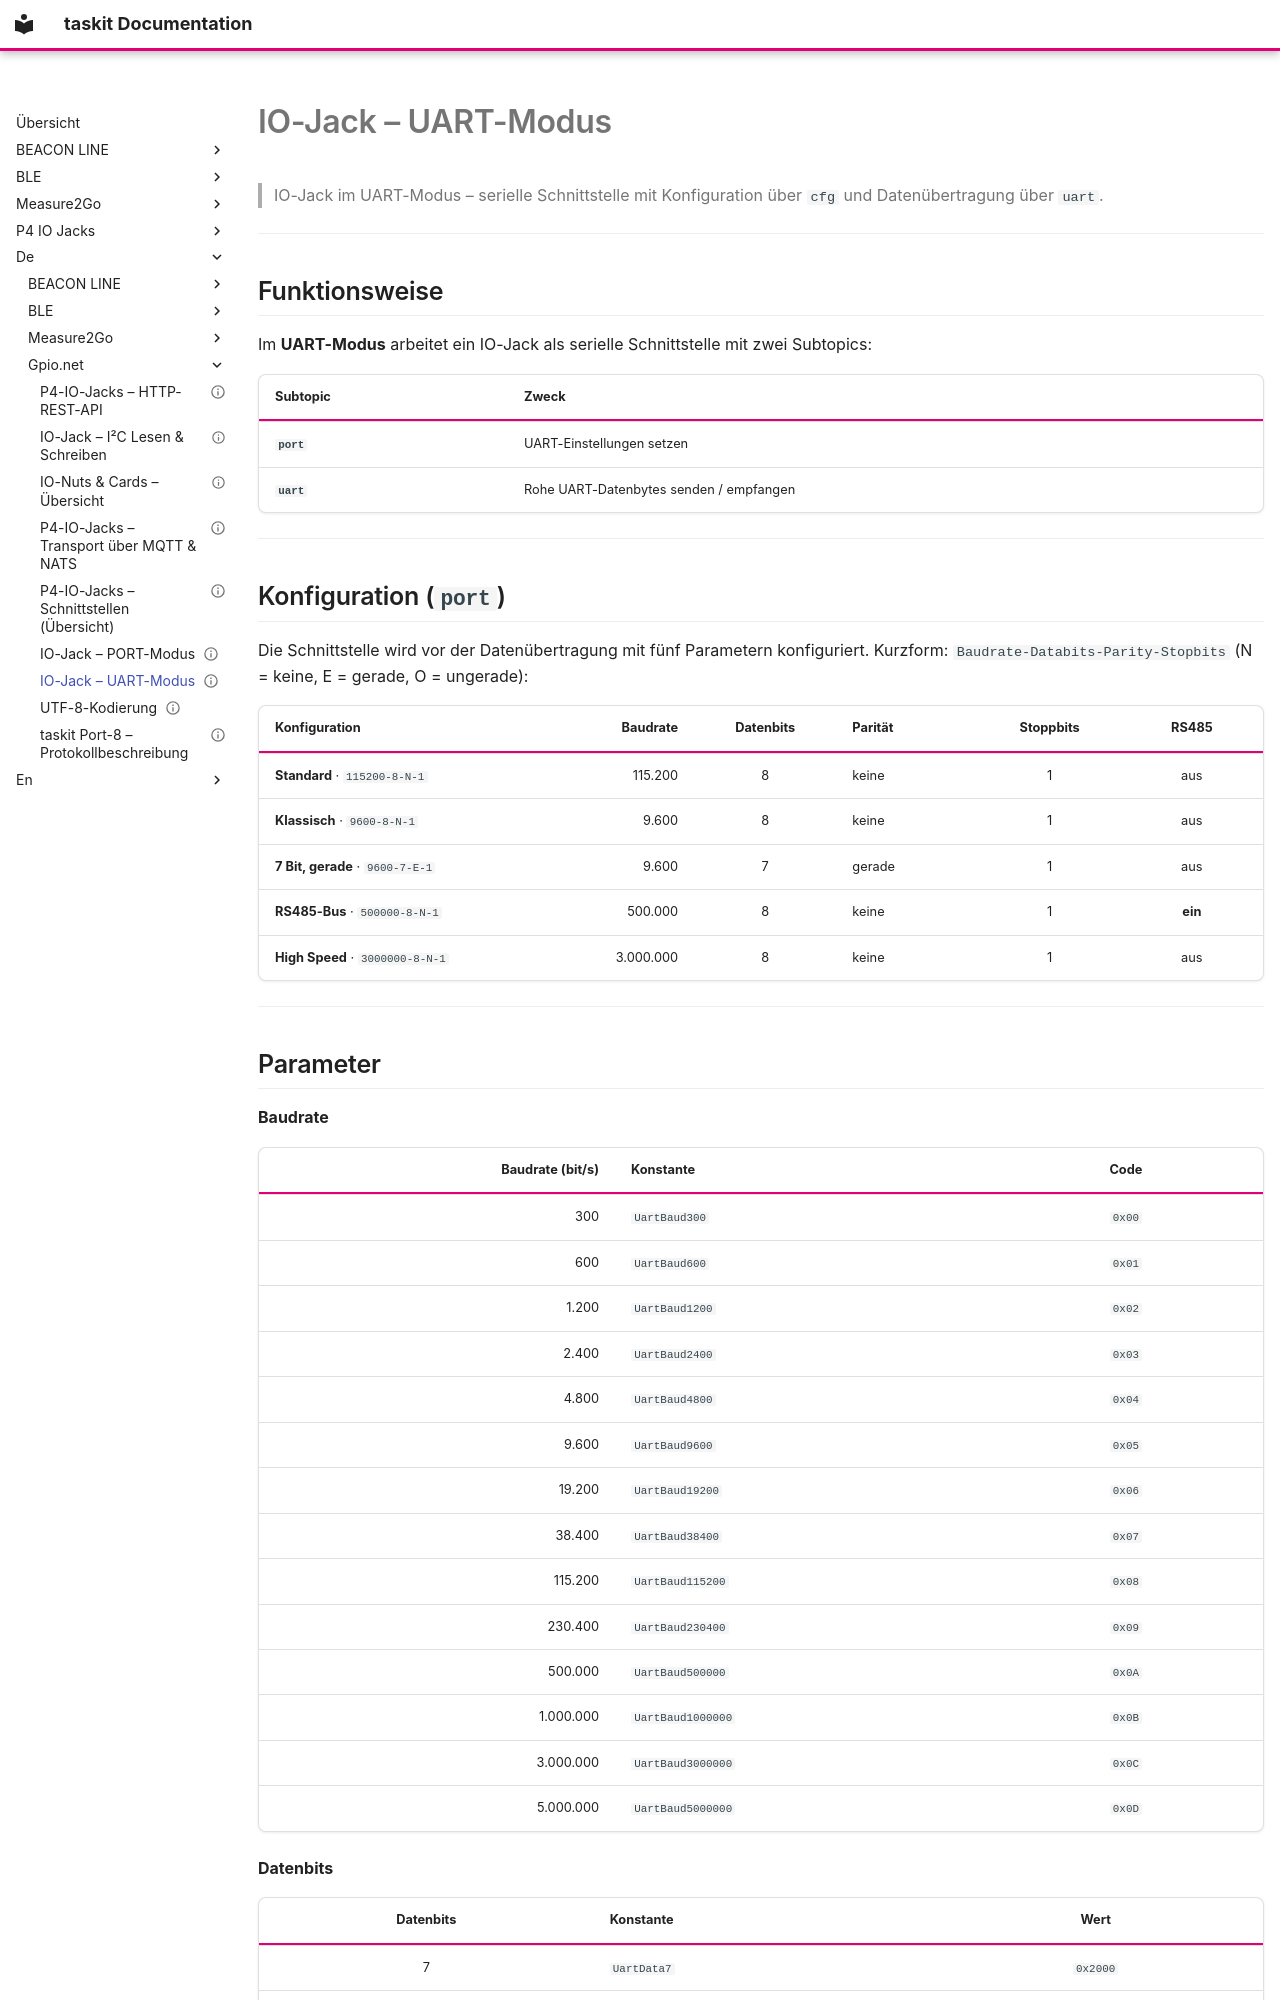

repository: traulfs/docs.taskit.de · page: de/gpio.net/UART Mode/index.html · generator: mkdocs

---
tags:
  - p4-io-jacks
  - uart
  - uart-mode
erstellt: 2026-06-17
status: description
description: "IO-Jack im UART-Modus: Baudrate (300 bit/s bis 5 Mbit/s), Datenbits, Parität, Stoppbits und RS485 konfigurieren, dann rohe UART-Bytes senden und empfangen."
---

# IO-Jack – UART-Modus

> IO-Jack im UART-Modus – serielle Schnittstelle mit Konfiguration über `cfg` und Datenübertragung über `uart`.

---

## Funktionsweise

Im **UART-Modus** arbeitet ein IO-Jack als serielle Schnittstelle mit zwei Subtopics:

| Subtopic | Zweck |
|---|---|
| **`port`** | UART-Einstellungen setzen |
| **`uart`** | Rohe UART-Datenbytes senden / empfangen |

---

## Konfiguration (`port`)

Die Schnittstelle wird vor der Datenübertragung mit fünf Parametern konfiguriert. Kurzform: `Baudrate-Databits-Parity-Stopbits` (N = keine, E = gerade, O = ungerade):

| Konfiguration | Baudrate | Datenbits | Parität | Stoppbits | RS485 |
|---|--:|:--:|---|:--:|:--:|
| **Standard** · `115200-8-N-1` | 115.200 | 8 | keine | 1 | aus |
| **Klassisch** · `9600-8-N-1` | 9.600 | 8 | keine | 1 | aus |
| **7 Bit, gerade** · `9600-7-E-1` | 9.600 | 7 | gerade | 1 | aus |
| **RS485-Bus** · `500000-8-N-1` | 500.000 | 8 | keine | 1 | **ein** |
| **High Speed** · `3000000-8-N-1` | 3.000.000 | 8 | keine | 1 | aus |

---
